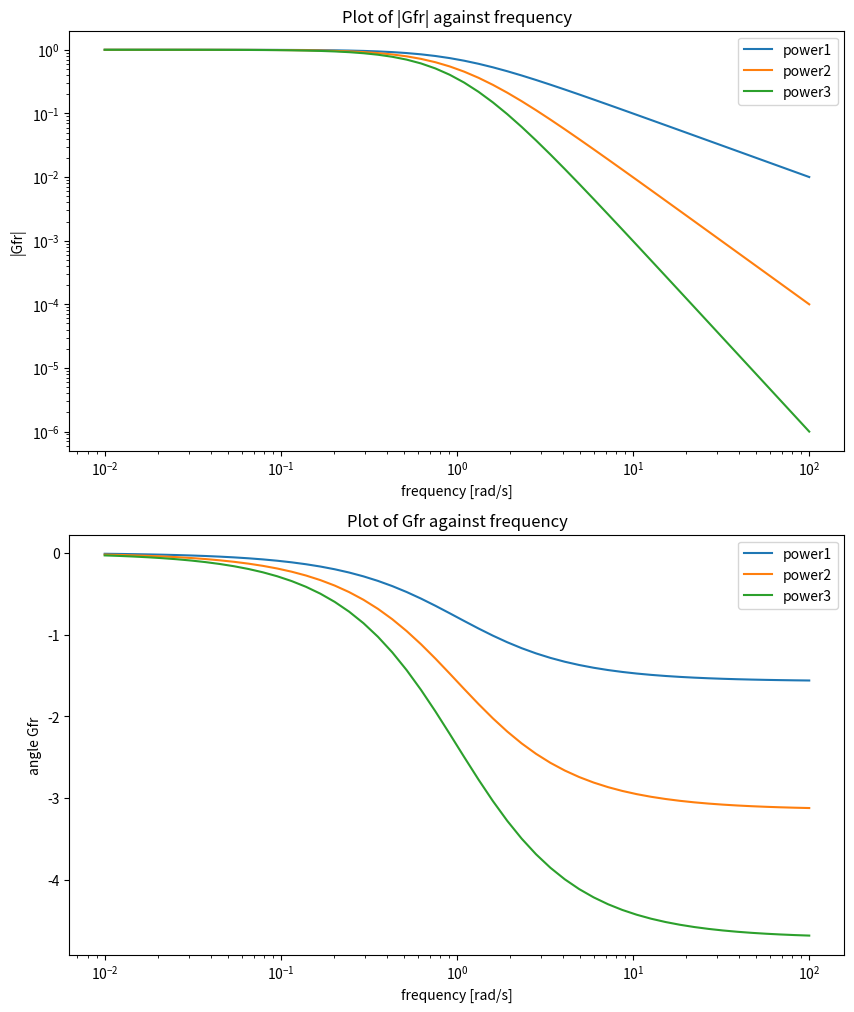

Python code for this plot:
import numpy
import matplotlib.pyplot as plt

def unwrapped_angle(Gfr):
    return numpy.unwrap(numpy.angle(Gfr))

def bode(w, Gfr):
    plt.subplot(2, 1, 1)
    plt.loglog(w, numpy.abs(Gfr))
    plt.legend(['power1','power2','power3'])
    plt.title('Plot of |Gfr| against frequency')
    plt.xlabel('frequency [rad/s]')
    plt.ylabel('|Gfr|')
    
    
    plt.subplot(2, 1, 2)
    plt.semilogx(w, unwrapped_angle(Gfr))
    plt.legend(['power1','power2','power3'])
    plt.title('Plot of Gfr against frequency')
    plt.xlabel('frequency [rad/s]')
    plt.ylabel('angle Gfr')
    
plt.figure(figsize=(10,12))

w = numpy.logspace(-2, 2)
s = w * 1j

for power in range(1, 4):
    Gfr = 1/(s + 1)**power
    bode(w, Gfr)

plt.show()
